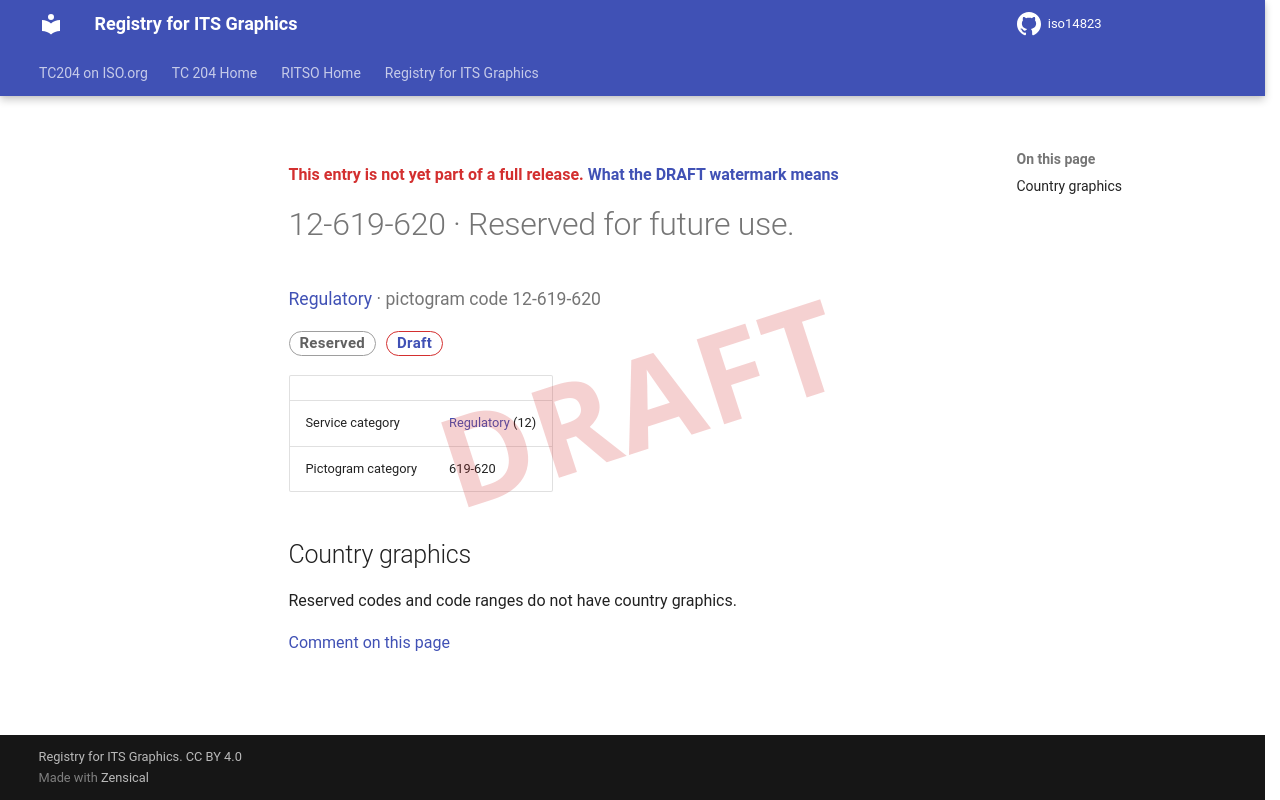

repository: k-vaughn/iso14823 · page: v0.1.0-alpha.1/signs/12-619-620/index.html · generator: mkdocs

<div class="draft4-watermark" aria-hidden="true"></div>

<p class="draft-note">This entry is not yet part of a full release. <a href="../#draft-watermark">What the DRAFT watermark means</a></p>

# 12-619-620 · Reserved for future use.

<p class="sign-kicker"><a href="../categories/12/">Regulatory</a> · pictogram code 12-619-620</p>
<p class="sign-chips"><span class="chip chip-reserved">Reserved</span> <a class="chip chip-draft" href="../#draft-watermark">Draft</a></p>
| | |
| --- | --- |
| Service category | <a href="../categories/12/">Regulatory</a> (12) |
| Pictogram category | 619-620 |

## Country graphics

<p>Reserved codes and code ranges do not have country graphics.</p>

[Comment on this page](https://github.com/k-vaughn/iso14823/issues/new?template=page-feedback.yml&title=%5BPage+feedback%5D+12-619-620+%C2%B7+Reserved+for+future+use.&page-title=12-619-620+%C2%B7+Reserved+for+future+use.&page-path=signs%2F12-619-620.md)
